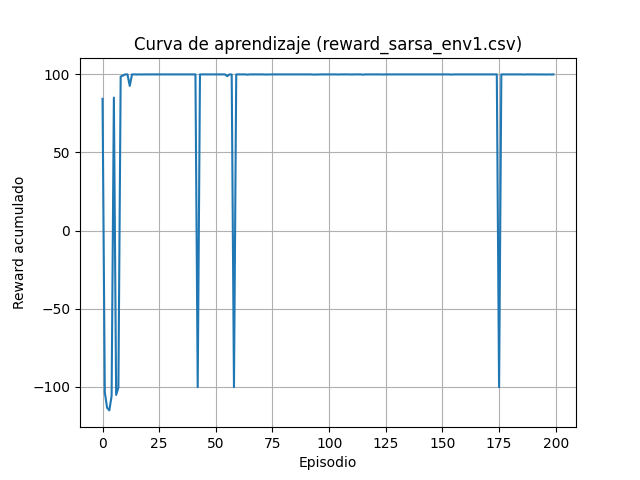

Values plotted in this chart, from the file beside it:
episode, reward
0, 84.24
1, -103.5
2, -113.3
3, -115
4, -105.7
5, 85.04
6, -105.1
7, -100.3
8, 98.4
9, 99.12
10, 99.84
11, 99.84
12, 92.48
13, 99.84
14, 99.84
15, 99.76
16, 99.84
17, 99.8
18, 99.84
19, 99.84
20, 99.84
21, 99.84
22, 99.8
23, 99.84
24, 99.84
25, 99.84
26, 99.84
27, 99.84
28, 99.84
29, 99.84
30, 99.8
31, 99.84
32, 99.84
33, 99.84
34, 99.84
35, 99.84
36, 99.84
37, 99.8
38, 99.84
39, 99.84
40, 99.84
41, 99.84
42, -100.1
43, 99.84
44, 99.84
45, 99.84
46, 99.84
47, 99.84
48, 99.84
49, 99.84
50, 99.84
51, 99.84
52, 99.84
53, 99.84
54, 99.84
55, 98.72
56, 99.84
57, 99.76
58, -100.1
59, 99.84
... 140 more rows
